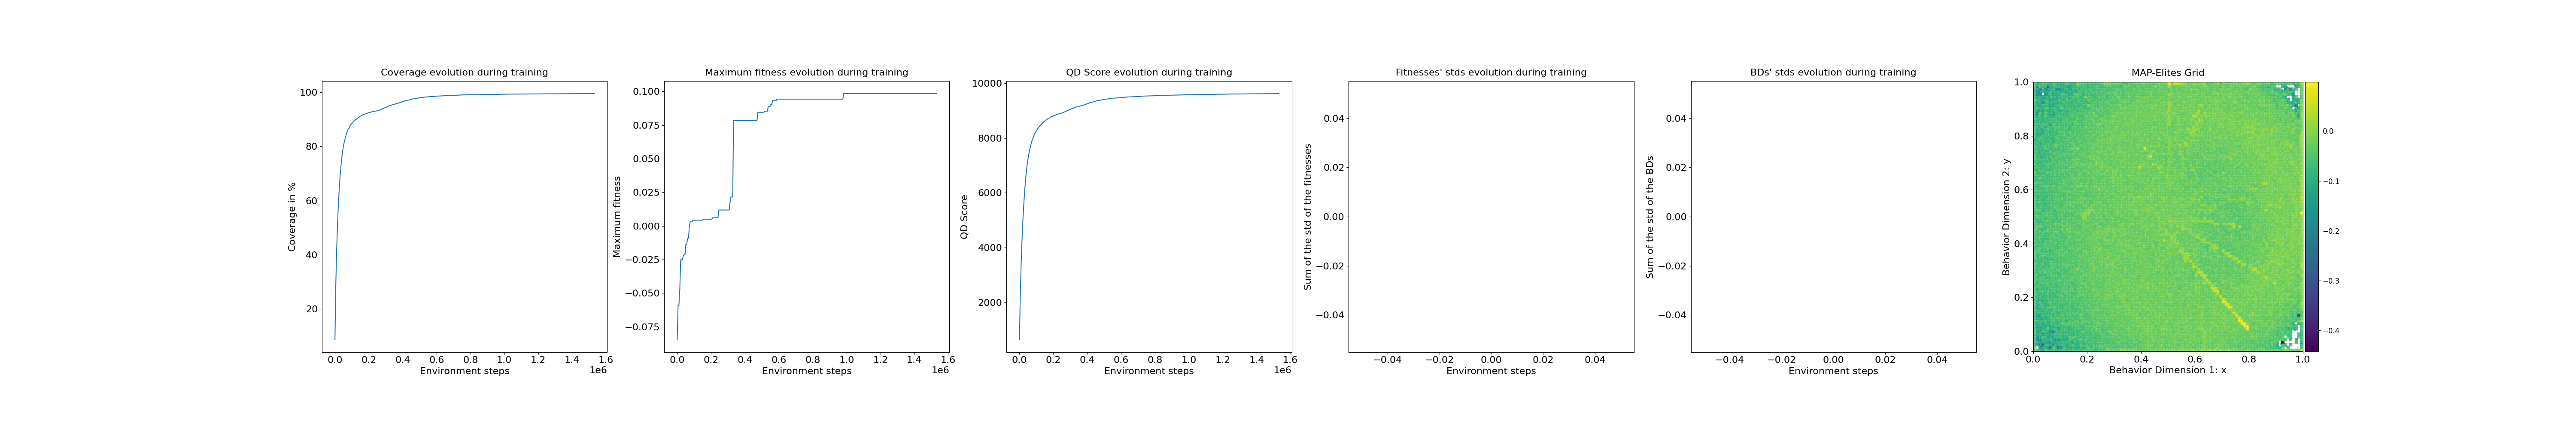

The table this chart was drawn from, first rows:
loop, iteration, qd_score, max_fitness, coverage, std_fitness, std_bd, time
1, 1, 641.1, -0.08456, 8.64, -inf, -inf, 4.933
2, 11, 2328, -0.059, 29.6, -inf, -inf, 0.02826
3, 21, 3445, -0.059, 42.29, -inf, -inf, 0.02046
4, 31, 4323, -0.0471, 51.75, -inf, -inf, 0.0216
5, 41, 5021, -0.02512, 59.02, -inf, -inf, 0.03274
6, 51, 5579, -0.02512, 64.6, -inf, -inf, 0.03523
7, 61, 6068, -0.02512, 69.4, -inf, -inf, 0.03469
8, 71, 6453, -0.02227, 73.07, -inf, -inf, 0.03469
9, 81, 6785, -0.02138, 76.14, -inf, -inf, 0.02808
10, 91, 7056, -0.02138, 78.6, -inf, -inf, 0.035
11, 101, 7273, -0.01363, 80.53, -inf, -inf, 0.03388
12, 111, 7446, -0.01363, 81.97, -inf, -inf, 0.03648
13, 121, 7596, -0.009099, 83.22, -inf, -inf, 0.02417
14, 131, 7734, -0.009099, 84.37, -inf, -inf, 0.03644
15, 141, 7852, -0.0002747, 85.35, -inf, -inf, 0.03486
16, 151, 7951, 0.003134, 86.14, -inf, -inf, 0.03357
17, 161, 8021, 0.003134, 86.63, -inf, -inf, 0.0218
18, 171, 8108, 0.003134, 87.33, -inf, -inf, 0.03811
19, 181, 8177, 0.004253, 87.85, -inf, -inf, 0.02042
20, 191, 8236, 0.004253, 88.29, -inf, -inf, 0.03481
21, 201, 8288, 0.004253, 88.68, -inf, -inf, 0.02843
22, 211, 8338, 0.004253, 89.05, -inf, -inf, 0.02152
23, 221, 8377, 0.004253, 89.32, -inf, -inf, 0.02156
24, 231, 8423, 0.004253, 89.69, -inf, -inf, 0.03402
25, 241, 8454, 0.004253, 89.89, -inf, -inf, 0.03583
26, 251, 8485, 0.004253, 90.1, -inf, -inf, 0.03392
27, 261, 8519, 0.004253, 90.35, -inf, -inf, 0.03518
28, 271, 8558, 0.004253, 90.67, -inf, -inf, 0.03475
29, 281, 8587, 0.004253, 90.88, -inf, -inf, 0.02787
30, 291, 8613, 0.004253, 91.07, -inf, -inf, 0.03446
31, 301, 8639, 0.004979, 91.25, -inf, -inf, 0.03704
32, 311, 8667, 0.004979, 91.48, -inf, -inf, 0.0217
33, 321, 8686, 0.004979, 91.61, -inf, -inf, 0.03525
34, 331, 8705, 0.004979, 91.75, -inf, -inf, 0.03301
35, 341, 8722, 0.004979, 91.86, -inf, -inf, 0.03466
36, 351, 8740, 0.004979, 91.99, -inf, -inf, 0.03653
37, 361, 8760, 0.004979, 92.14, -inf, -inf, 0.03411
38, 371, 8777, 0.004979, 92.27, -inf, -inf, 0.037
39, 381, 8789, 0.004979, 92.34, -inf, -inf, 0.03481
40, 391, 8805, 0.005129, 92.46, -inf, -inf, 0.03164
41, 401, 8819, 0.005129, 92.55, -inf, -inf, 0.03492
42, 411, 8832, 0.006108, 92.65, -inf, -inf, 0.03494
43, 421, 8845, 0.006108, 92.74, -inf, -inf, 0.02814
44, 431, 8858, 0.006108, 92.83, -inf, -inf, 0.03646
45, 441, 8869, 0.006108, 92.9, -inf, -inf, 0.03529
46, 451, 8877, 0.006108, 92.94, -inf, -inf, 0.03552
47, 461, 8884, 0.006108, 92.97, -inf, -inf, 0.03405
48, 471, 8894, 0.006108, 93.04, -inf, -inf, 0.03659
49, 481, 8906, 0.01185, 93.13, -inf, -inf, 0.0343
50, 491, 8911, 0.01185, 93.15, -inf, -inf, 0.02931
51, 501, 8923, 0.01185, 93.24, -inf, -inf, 0.0345
52, 511, 8940, 0.01185, 93.41, -inf, -inf, 0.1782
53, 521, 8950, 0.01185, 93.5, -inf, -inf, 0.1699
54, 531, 8965, 0.01185, 93.65, -inf, -inf, 0.1077
55, 541, 8981, 0.01185, 93.81, -inf, -inf, 0.1807
56, 551, 8996, 0.01185, 93.97, -inf, -inf, 0.1559
57, 561, 9008, 0.01185, 94.09, -inf, -inf, 0.182
58, 571, 9022, 0.01185, 94.23, -inf, -inf, 0.1801
59, 581, 9033, 0.01185, 94.34, -inf, -inf, 0.1817
60, 591, 9043, 0.01185, 94.44, -inf, -inf, 0.1782
... 240 more rows
